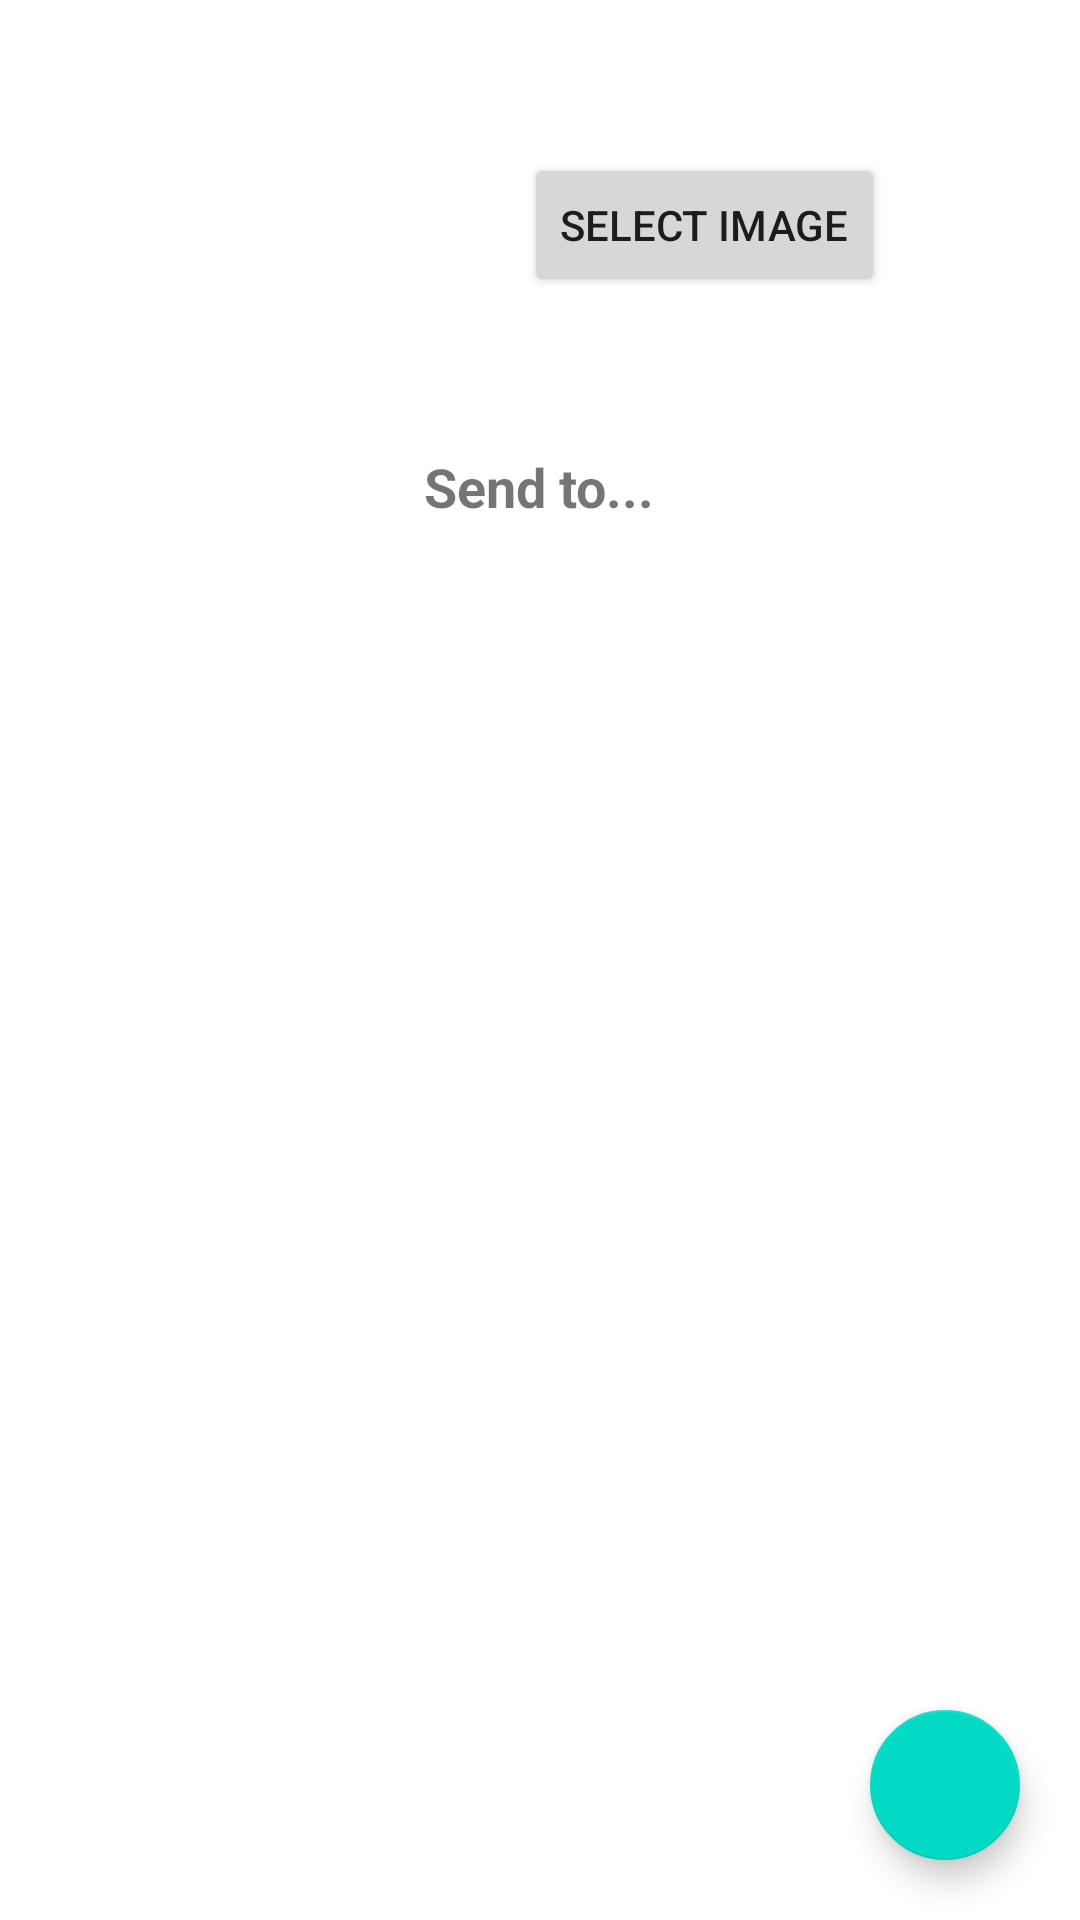

Android layout source for this screen:
<!-- AndroidManifest.xml: application theme Theme.023_stories -->
<!-- res/layout/activity_create_story.xml -->
<?xml version="1.0" encoding="utf-8"?>
<LinearLayout xmlns:android="http://schemas.android.com/apk/res/android"
    xmlns:app="http://schemas.android.com/apk/res-auto"
    xmlns:tools="http://schemas.android.com/tools"
    android:layout_width="match_parent"
    android:layout_height="match_parent"
    tools:context=".CreateStory"
    android:orientation="vertical">

    <LinearLayout
        android:layout_width="match_parent"
        android:layout_height="150dp"
        android:gravity="center">

        <ImageView
            android:id="@+id/create_story_imageview"
            android:layout_width="100dp"
            android:layout_height="100dp"/>

        <Button
            android:id="@+id/btn_select_story_image"
            android:layout_marginStart="10dp"
            android:layout_width="wrap_content"
            android:layout_height="wrap_content"
            android:text="Select Image"/>

    </LinearLayout>

    <LinearLayout
        android:layout_width="match_parent"
        android:layout_height="wrap_content"
        android:gravity="center_horizontal"
        android:id="@+id/txt_send_to">
        <TextView
            android:layout_width="wrap_content"
            android:layout_height="wrap_content"
            android:textStyle="bold"
            android:textSize="18sp"
            android:text="Send to..."/>
    </LinearLayout>

    <androidx.constraintlayout.widget.ConstraintLayout
        android:layout_width="match_parent"
        android:layout_height="match_parent">

        <ScrollView
            android:layout_width="match_parent"
            android:layout_height="match_parent"
            app:layout_constraintStart_toStartOf="parent"
            app:layout_constraintBottom_toBottomOf="parent"
            app:layout_constraintRight_toRightOf="parent"
            app:layout_constraintTop_toTopOf="parent">

            <androidx.recyclerview.widget.RecyclerView
                android:id="@+id/create_story_recyclerview"
                android:layout_width="match_parent"
                android:layout_height="match_parent"/>

        </ScrollView>

        <com.google.android.material.floatingactionbutton.FloatingActionButton
            android:id="@+id/btn_send_story"
            app:layout_constraintBottom_toBottomOf="parent"
            app:layout_constraintRight_toRightOf="parent"
            android:layout_margin="20dp"
            android:layout_width="50dp"
            android:layout_height="50dp"
            android:textAlignment="center"
            android:src="@drawable/baseline_send_24"/>


    </androidx.constraintlayout.widget.ConstraintLayout>




</LinearLayout>
<!-- resources referenced by this layout -->
<resources>
  <style name="Theme.023_stories" parent="Theme.MaterialComponents.DayNight.DarkActionBar">
          
          <item name="colorPrimary">@color/purple_500</item>
          <item name="colorPrimaryVariant">@color/purple_700</item>
          <item name="colorOnPrimary">@color/white</item>
          
          <item name="colorSecondary">@color/teal_200</item>
          <item name="colorSecondaryVariant">@color/teal_700</item>
          <item name="colorOnSecondary">@color/black</item>
          
          <item name="android:statusBarColor">?attr/colorPrimaryVariant</item>
          
      </style>
  <!-- not gathered from this repository: default colours our renderer supplied (Android Studio template values) -->
  <color name="purple_500">#FF6200EE</color>
  <color name="purple_700">#FF3700B3</color>
  <color name="teal_200">#FF03DAC5</color>
  <color name="teal_700">#FF018786</color>
  <color name="black">#FF000000</color>
  <color name="white">#FFFFFFFF</color>
</resources>
